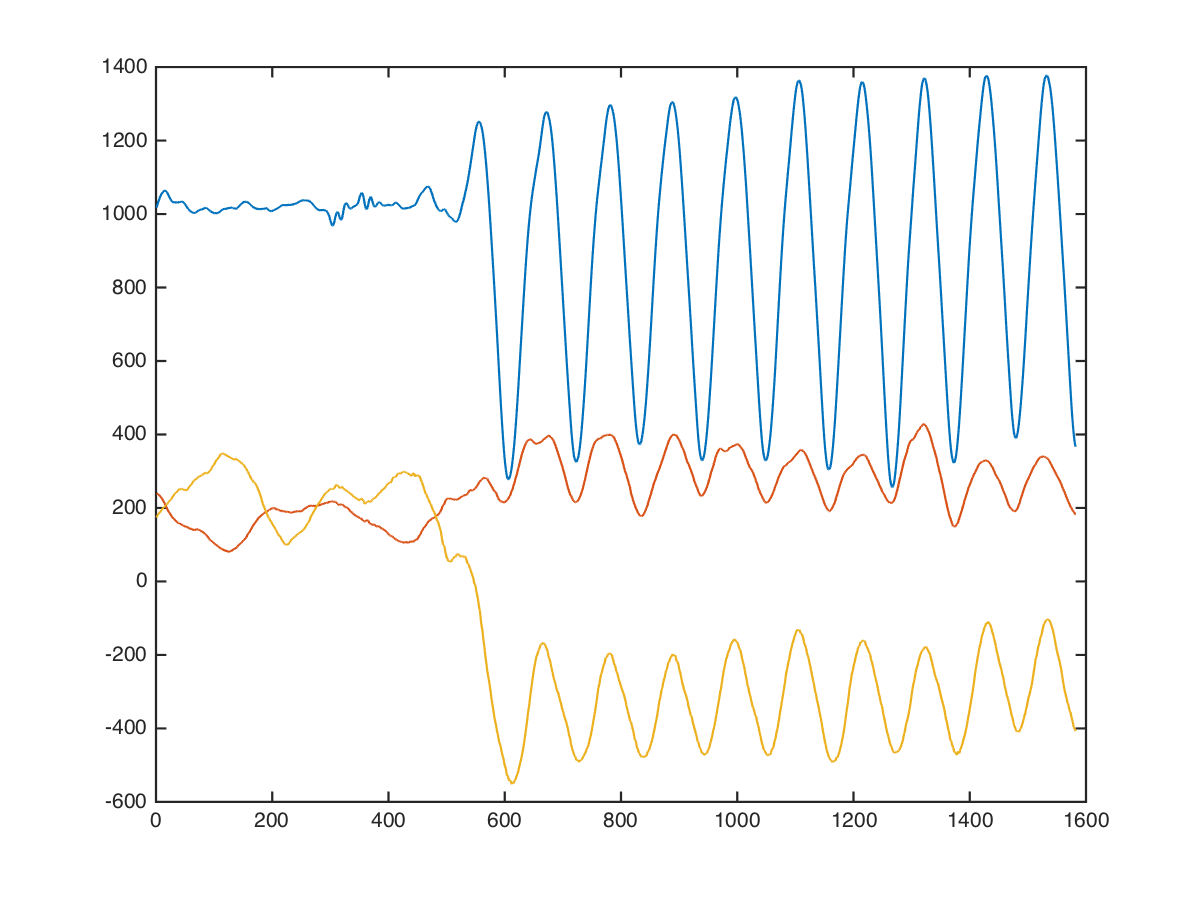

Values plotted in this chart, from the file beside it:
shoulders, dumbbell-side-rise, 0, 0, 840, 176, 128
shoulders, dumbbell-side-rise, 0, 0, 801, 192, 50
shoulders, dumbbell-side-rise, 0, 0, 808, 215, 48
shoulders, dumbbell-side-rise, 0, 0, 838, 209, 108
shoulders, dumbbell-side-rise, 0, 0, 862, 223, 61
shoulders, dumbbell-side-rise, 0, 0, 843, 274, 49
shoulders, dumbbell-side-rise, 0, 0, 847, 259, 97
shoulders, dumbbell-side-rise, 0, 0, 868, 242, 90
shoulders, dumbbell-side-rise, 0, 0, 879, 260, 81
shoulders, dumbbell-side-rise, 0, 0, 913, 277, 113
shoulders, dumbbell-side-rise, 0, 0, 933, 274, 69
shoulders, dumbbell-side-rise, 0, 0, 948, 297, 93
shoulders, dumbbell-side-rise, 0, 0, 952, 292, 164
shoulders, dumbbell-side-rise, 0, 0, 987, 294, 131
shoulders, dumbbell-side-rise, 0, 0, 1006, 302, 141
shoulders, dumbbell-side-rise, 0, 0, 1025, 304, 180
shoulders, dumbbell-side-rise, 0, 0, 1064, 288, 224
shoulders, dumbbell-side-rise, 0, 0, 1101, 269, 266
shoulders, dumbbell-side-rise, 0, 0, 1107, 295, 188
shoulders, dumbbell-side-rise, 0, 0, 1144, 322, 146
shoulders, dumbbell-side-rise, 0, 0, 1163, 295, 185
shoulders, dumbbell-side-rise, 0, 0, 1146, 253, 180
shoulders, dumbbell-side-rise, 0, 0, 1154, 258, 187
shoulders, dumbbell-side-rise, 0, 0, 1146, 268, 173
shoulders, dumbbell-side-rise, 0, 0, 1145, 276, 240
shoulders, dumbbell-side-rise, 0, 0, 1144, 292, 280
shoulders, dumbbell-side-rise, 0, 0, 1116, 281, 182
shoulders, dumbbell-side-rise, 0, 0, 1089, 253, 143
shoulders, dumbbell-side-rise, 0, 0, 1068, 236, 156
shoulders, dumbbell-side-rise, 0, 0, 1044, 212, 159
shoulders, dumbbell-side-rise, 0, 0, 1016, 197, 174
shoulders, dumbbell-side-rise, 0, 0, 1016, 228, 187
shoulders, dumbbell-side-rise, 0, 0, 1022, 248, 221
shoulders, dumbbell-side-rise, 0, 0, 1027, 226, 234
shoulders, dumbbell-side-rise, 0, 0, 1011, 212, 173
shoulders, dumbbell-side-rise, 0, 0, 1017, 267, 217
shoulders, dumbbell-side-rise, 0, 0, 1047, 242, 238
shoulders, dumbbell-side-rise, 0, 0, 1026, 197, 186
shoulders, dumbbell-side-rise, 0, 0, 1028, 180, 168
shoulders, dumbbell-side-rise, 0, 0, 1025, 225, 190
shoulders, dumbbell-side-rise, 0, 0, 1048, 240, 264
shoulders, dumbbell-side-rise, 0, 0, 1023, 173, 268
shoulders, dumbbell-side-rise, 0, 0, 1047, 168, 263
shoulders, dumbbell-side-rise, 0, 0, 1005, 208, 149
shoulders, dumbbell-side-rise, 0, 0, 1032, 210, 219
shoulders, dumbbell-side-rise, 0, 0, 1033, 215, 193
shoulders, dumbbell-side-rise, 0, 0, 1041, 145, 273
shoulders, dumbbell-side-rise, 0, 0, 1049, 154, 283
shoulders, dumbbell-side-rise, 0, 0, 1057, 184, 216
shoulders, dumbbell-side-rise, 0, 0, 1072, 191, 215
shoulders, dumbbell-side-rise, 0, 0, 1072, 168, 177
shoulders, dumbbell-side-rise, 0, 0, 1096, 136, 263
shoulders, dumbbell-side-rise, 0, 0, 1088, 175, 217
shoulders, dumbbell-side-rise, 0, 0, 1073, 153, 186
shoulders, dumbbell-side-rise, 0, 0, 1065, 182, 191
shoulders, dumbbell-side-rise, 0, 0, 1071, 177, 134
shoulders, dumbbell-side-rise, 0, 0, 1065, 162, 157
shoulders, dumbbell-side-rise, 0, 0, 1057, 153, 202
shoulders, dumbbell-side-rise, 0, 0, 1056, 159, 208
shoulders, dumbbell-side-rise, 0, 0, 1023, 173, 195
shoulders, dumbbell-side-rise, 0, 0, 1042, 137, 212
... 1,571 more rows
